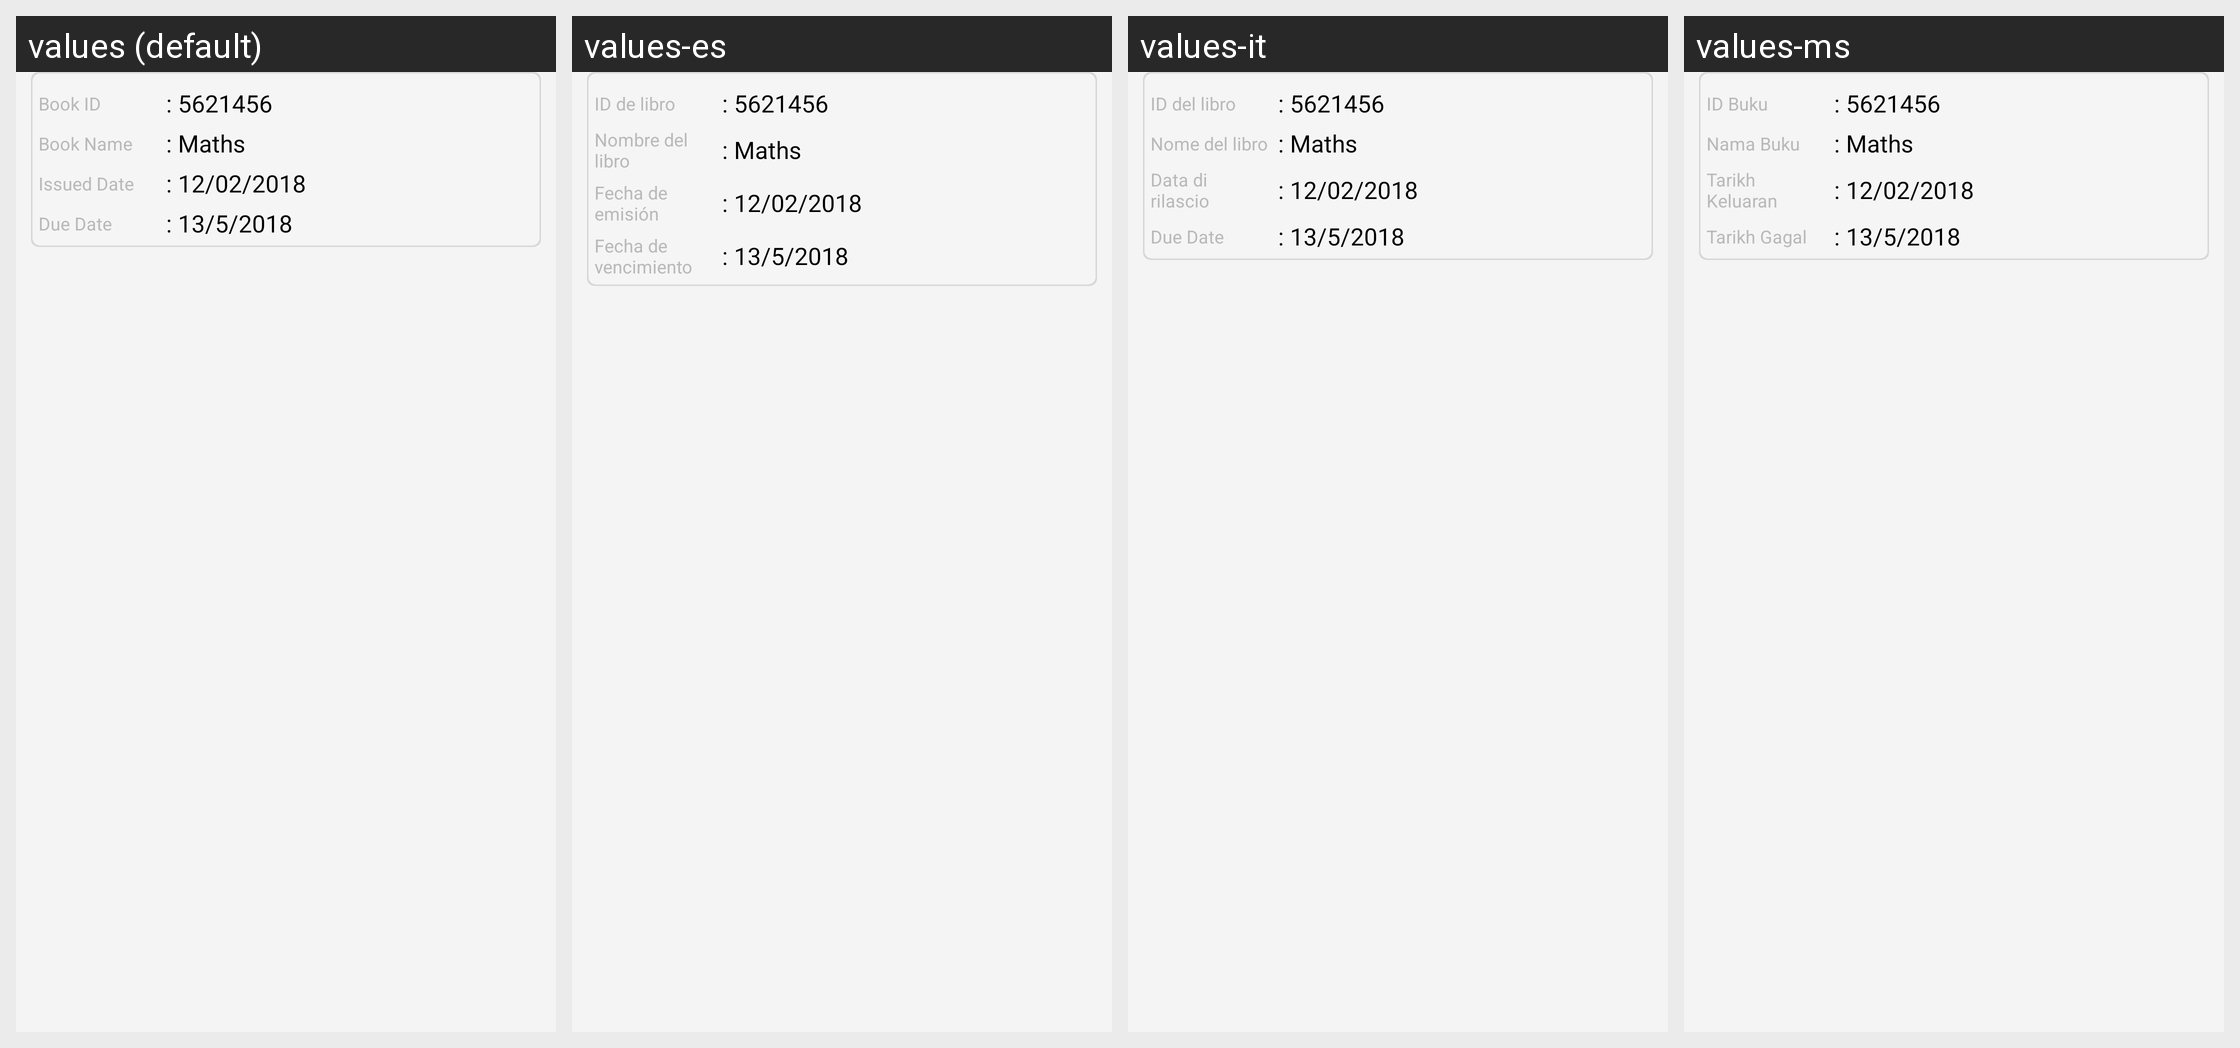

The same Android screen rendered under several of its app's locales, left to right. List the strings drawn on it with the default value and each locale's translation.
Android screen res/layout/lib_details_list.xml rendered under 4 locales, left to right: values (default), values-es, values-it, values-ms. Device: Nexus 5 (rendered at 1080×1920; each locale shown at half size, 540×960, under a caption strip naming it); theme AppTheme.FullScreen.
Other locales in the repository, not shown: values-ar, values-de, values-fr, values-hi, values-si, values-th.
Strings drawn on this screen, with the default value and each locale's value (text and hints the layout hard-codes, and strings that could not be matched under every locale, appear in the picture but are not listed):

book_id
  values: Book ID
  values-es: ID de libro
  values-it: ID del libro
  values-ms: ID Buku

book_name
  values: Book Name
  values-es: Nombre del libro
  values-it: Nome del libro
  values-ms: Nama Buku

issued_date
  values: Issued Date
  values-es: Fecha de emisión
  values-it: Data di rilascio
  values-ms: Tarikh Keluaran

due_date
  values: Due Date
  values-es: Fecha de vencimiento
  values-it: Due Date
  values-ms: Tarikh Gagal
